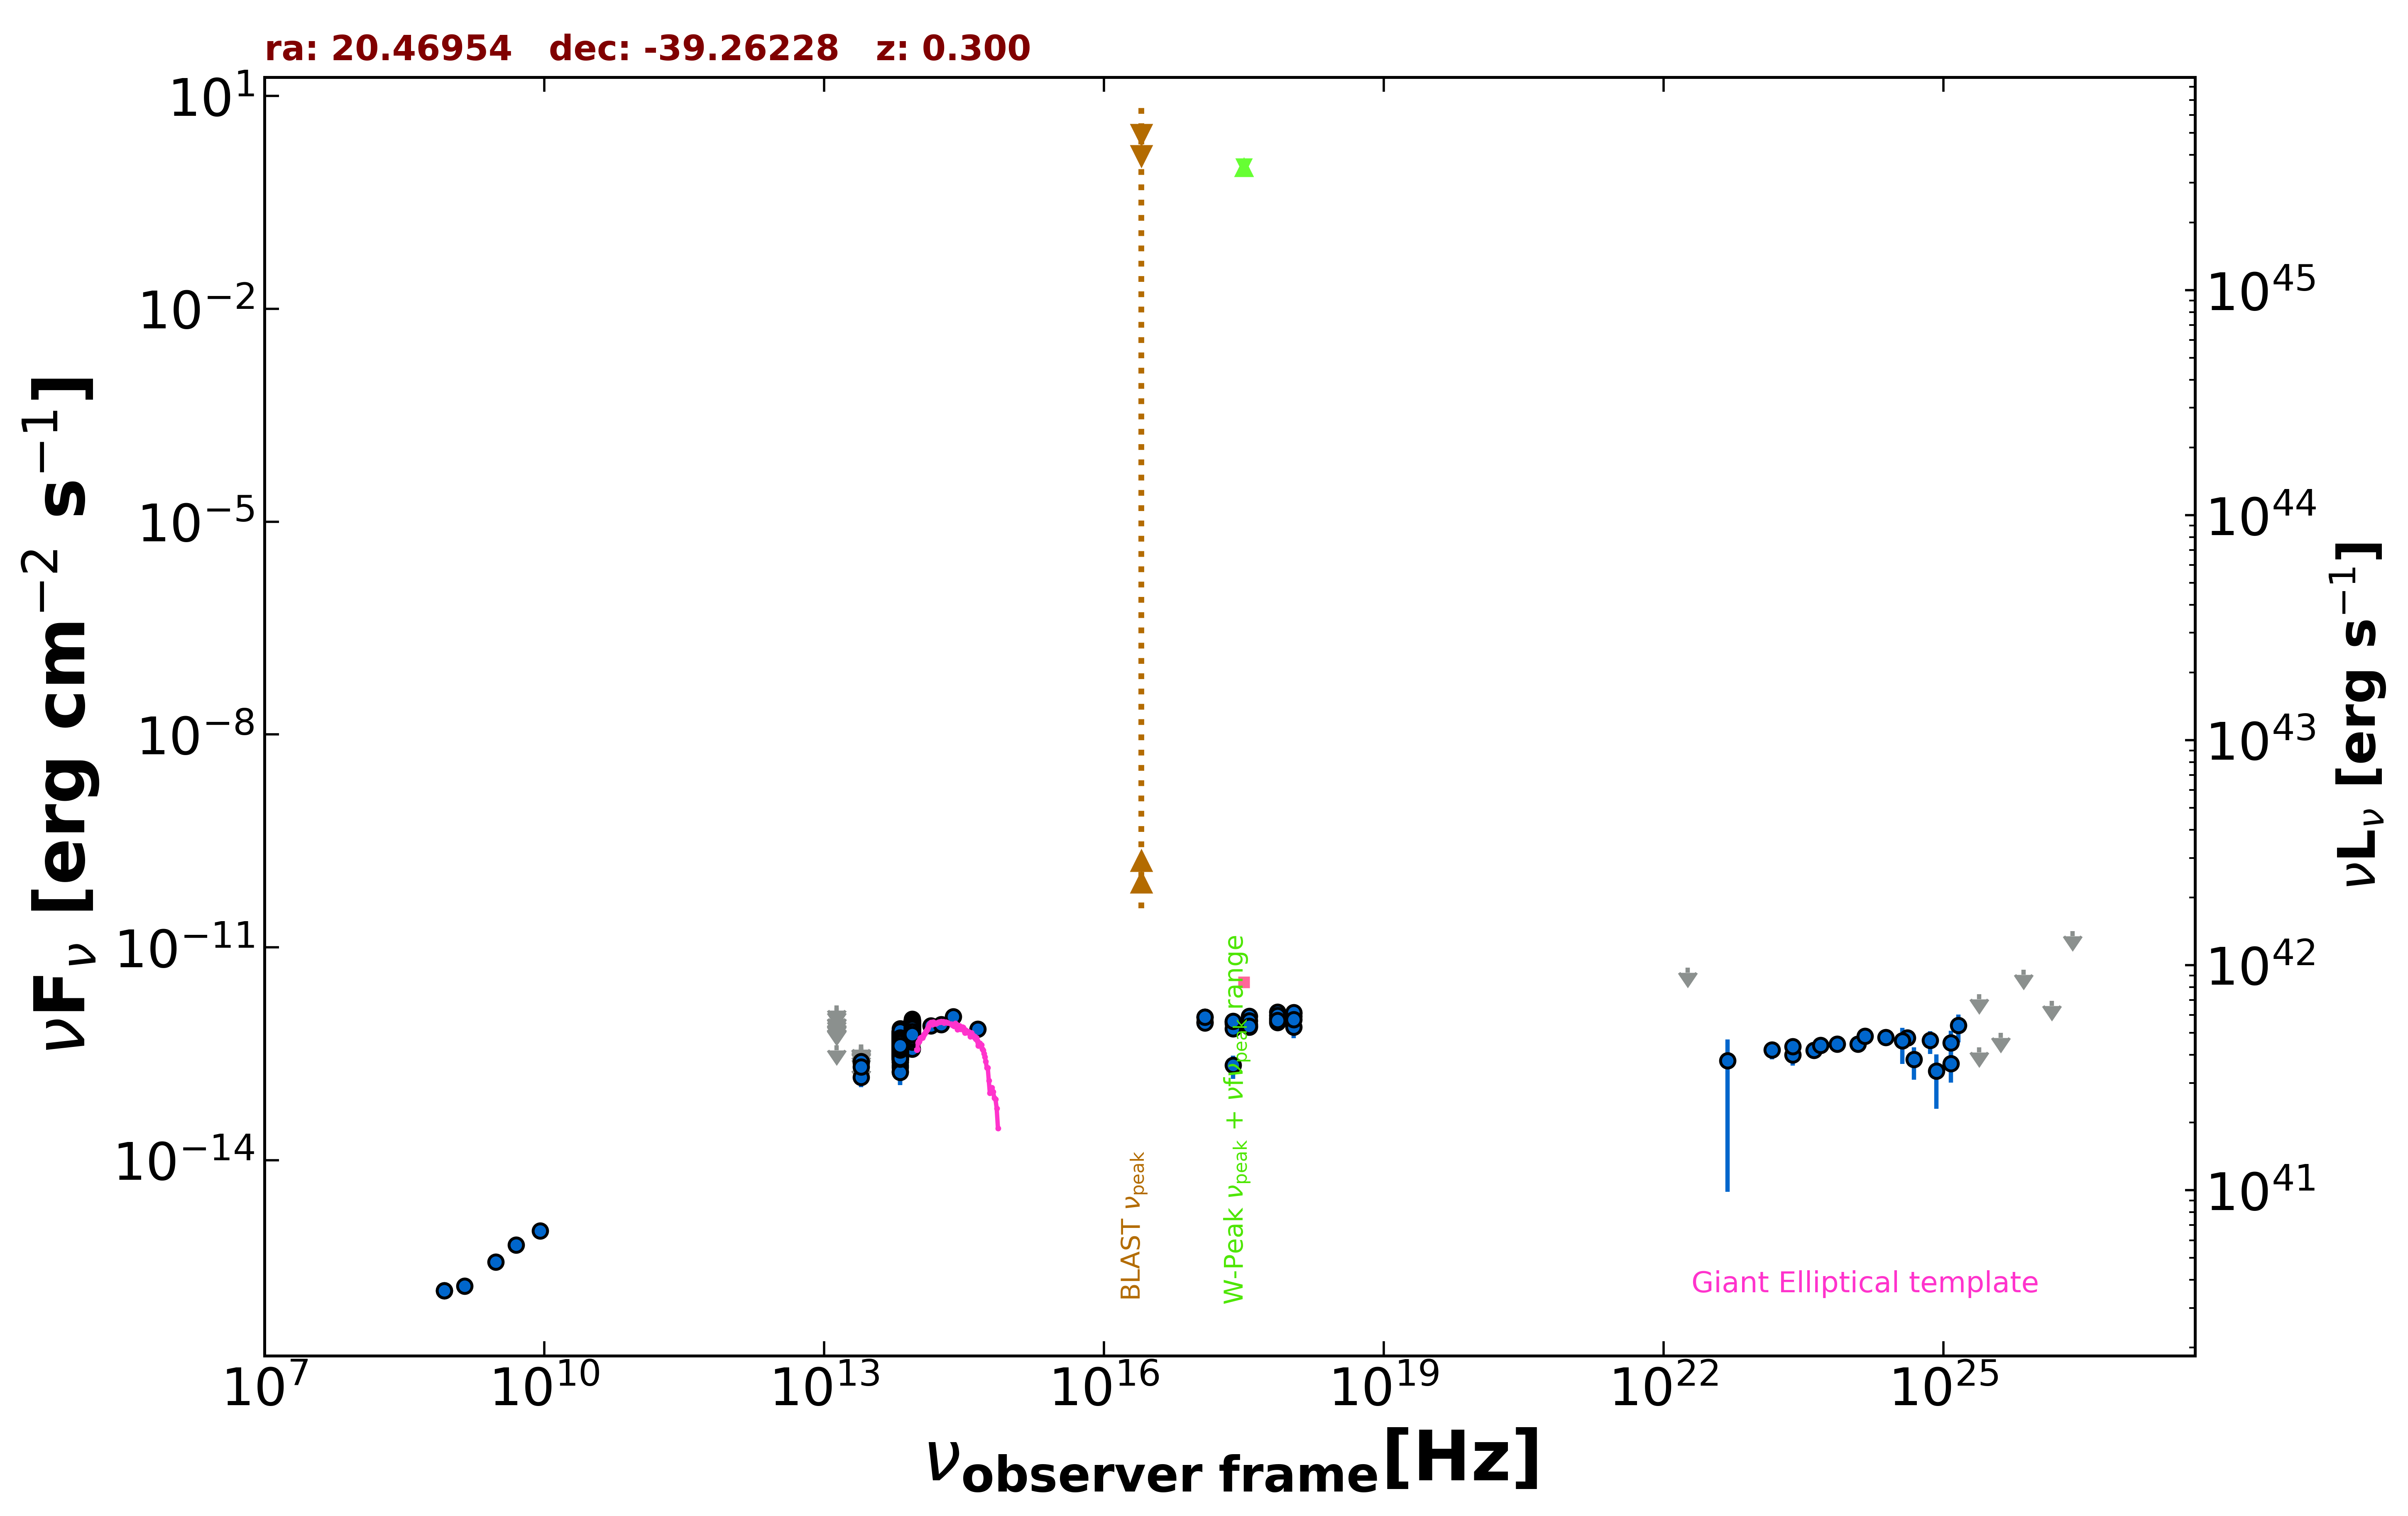

Values plotted in this chart, from the file beside it:
freq., flux, err_flux, MJD_start, MJD_end, flag, catalog, reference
8.430e+08, 1.442e-16, 1.685e-17, 55000, 55000, , SUMSS, Manch et al. 2003  MNRAS  342  1117
3.000e+09, 3.672e-16, 1.170e-17, 55000, 55000, , VLASSQL, Gordon et al. 2021  ApJS  255  30
2.418e+17, 2.180e-13, 7.805e-14, 55000, 55000, , RASS, Boller et al. 2016  A&A  103  1
2.418e+17, 8.549e-13, 6.510e-14, 57063, 57493, , 1OUSX, Giommi et al. in preparation
1.209e+17, 8.917e-13, 6.420e-14, 57063, 57493, , 1OUSX, Giommi et al. in preparation
3.627e+17, 8.181e-13, 6.610e-14, 57063, 57493, , 1OUSX, Giommi et al. in preparation
7.253e+17, 9.937e-13, 4.640e-14, 57063, 57493, , 1OUSX, Giommi et al. in preparation
1.088e+18, 1.069e-12, 1.019e-13, 57063, 57493, , 1OUSX, Giommi et al. in preparation
7.253e+17, 1.224e-12, 5.850e-14, 55000, 55000, , 2SXPS, Evans et al. 2020  ApJS  247  54
1.209e+17, 1.038e-12, 7.945e-14, 55000, 55000, , 2SXPS, Evans et al. 2020  ApJS  247  54
3.627e+17, 1.069e-12, 8.550e-14, 55000, 55000, , 2SXPS, Evans et al. 2020  ApJS  247  54
1.088e+18, 1.180e-12, 1.220e-13, 55000, 55000, , 2SXPS, Evans et al. 2020  ApJS  247  54
1.389e+14, 7.865e-13, 1.274e-13, 55000, 55000, , 2MASS, Skrutskie et al. 2006  AJ  131  1163
1.804e+14, 8.220e-13, 1.239e-13, 55000, 55000, , 2MASS, Skrutskie et al. 2006  AJ  131  1163
2.427e+14, 1.061e-12, 1.096e-13, 55000, 55000, , 2MASS, Skrutskie et al. 2006  AJ  131  1163
8.817e+13, 6.977e-13, 2.800e-15, 55000, 55000, , UNWISE, Schlafly et al. 2019  ApJS  240  30
6.517e+13, 4.370e-13, 3.600e-15, 55000, 55000, , UNWISE, Schlafly et al. 2019  ApJS  240  30
8.817e+13, 5.922e-13, 1.415e-14, 55000, 55000, , WISE, Wright et al. 2010  AJ  140  1868
6.517e+13, 3.570e-13, 1.115e-14, 55000, 55000, , WISE, Wright et al. 2010  AJ  140  1868
2.498e+13, 1.482e-13, 3.375e-14, 55000, 55000, , WISE, Wright et al. 2010  AJ  140  1868
1.363e+13, 4.180e-13, 0.000e+00, 55000, 55000, UL, WISE, Wright et al. 2010  AJ  140  1868
8.817e+13, 6.663e-13, 3.195e-14, 56833, 56833, , NEOWISE, Mainzer et al. 2014  ApJ  792  30
6.517e+13, 5.052e-13, 5.735e-14, 56833, 56833, , NEOWISE, Mainzer et al. 2014  ApJ  792  30
8.817e+13, 6.718e-13, 3.905e-14, 56833, 56833, , NEOWISE, Mainzer et al. 2014  ApJ  792  30
6.517e+13, 4.702e-13, 4.030e-14, 56833, 56833, , NEOWISE, Mainzer et al. 2014  ApJ  792  30
8.817e+13, 6.363e-13, 3.285e-14, 56834, 56834, , NEOWISE, Mainzer et al. 2014  ApJ  792  30
6.517e+13, 4.292e-13, 3.840e-14, 56834, 56834, , NEOWISE, Mainzer et al. 2014  ApJ  792  30
8.817e+13, 7.778e-13, 3.295e-14, 56833, 56833, , NEOWISE, Mainzer et al. 2014  ApJ  792  30
6.517e+13, 4.723e-13, 4.180e-14, 56833, 56833, , NEOWISE, Mainzer et al. 2014  ApJ  792  30
8.817e+13, 7.524e-13, 3.325e-14, 56833, 56833, , NEOWISE, Mainzer et al. 2014  ApJ  792  30
6.517e+13, 4.860e-13, 4.125e-14, 56833, 56833, , NEOWISE, Mainzer et al. 2014  ApJ  792  30
8.817e+13, 6.571e-13, 3.085e-14, 56833, 56833, , NEOWISE, Mainzer et al. 2014  ApJ  792  30
6.517e+13, 4.498e-13, 3.610e-14, 56833, 56833, , NEOWISE, Mainzer et al. 2014  ApJ  792  30
8.817e+13, 7.113e-13, 3.210e-14, 56833, 56833, , NEOWISE, Mainzer et al. 2014  ApJ  792  30
6.517e+13, 5.897e-13, 4.785e-14, 56833, 56833, , NEOWISE, Mainzer et al. 2014  ApJ  792  30
8.817e+13, 7.041e-13, 3.175e-14, 56834, 56834, , NEOWISE, Mainzer et al. 2014  ApJ  792  30
6.517e+13, 5.080e-13, 4.075e-14, 56834, 56834, , NEOWISE, Mainzer et al. 2014  ApJ  792  30
8.817e+13, 6.932e-13, 3.900e-14, 56834, 56834, , NEOWISE, Mainzer et al. 2014  ApJ  792  30
6.517e+13, 5.089e-13, 5.120e-14, 56834, 56834, , NEOWISE, Mainzer et al. 2014  ApJ  792  30
8.817e+13, 7.346e-13, 6.165e-14, 56834, 56834, , NEOWISE, Mainzer et al. 2014  ApJ  792  30
6.517e+13, 4.816e-13, 4.485e-14, 56834, 56834, , NEOWISE, Mainzer et al. 2014  ApJ  792  30
8.817e+13, 7.333e-13, 3.245e-14, 56833, 56833, , NEOWISE, Mainzer et al. 2014  ApJ  792  30
6.517e+13, 5.314e-13, 5.785e-14, 56833, 56833, , NEOWISE, Mainzer et al. 2014  ApJ  792  30
8.817e+13, 7.503e-13, 3.250e-14, 56833, 56833, , NEOWISE, Mainzer et al. 2014  ApJ  792  30
6.517e+13, 4.745e-13, 3.675e-14, 56833, 56833, , NEOWISE, Mainzer et al. 2014  ApJ  792  30
8.817e+13, 7.608e-13, 3.295e-14, 56833, 56833, , NEOWISE, Mainzer et al. 2014  ApJ  792  30
6.517e+13, 5.319e-13, 3.875e-14, 56833, 56833, , NEOWISE, Mainzer et al. 2014  ApJ  792  30
8.817e+13, 6.913e-13, 2.995e-14, 56833, 56833, , NEOWISE, Mainzer et al. 2014  ApJ  792  30
6.517e+13, 3.940e-13, 3.855e-14, 56833, 56833, , NEOWISE, Mainzer et al. 2014  ApJ  792  30
8.817e+13, 7.490e-13, 3.380e-14, 56833, 56833, , NEOWISE, Mainzer et al. 2014  ApJ  792  30
6.517e+13, 5.010e-13, 4.110e-14, 56833, 56833, , NEOWISE, Mainzer et al. 2014  ApJ  792  30
8.817e+13, 6.590e-13, 3.520e-14, 57926, 57926, , NEOWISE, Mainzer et al. 2014  ApJ  792  30
6.517e+13, 4.842e-13, 4.020e-14, 57926, 57926, , NEOWISE, Mainzer et al. 2014  ApJ  792  30
8.817e+13, 8.250e-13, 3.190e-14, 57926, 57926, , NEOWISE, Mainzer et al. 2014  ApJ  792  30
6.517e+13, 4.599e-13, 4.070e-14, 57926, 57926, , NEOWISE, Mainzer et al. 2014  ApJ  792  30
8.817e+13, 6.517e-13, 3.600e-14, 57926, 57926, , NEOWISE, Mainzer et al. 2014  ApJ  792  30
6.517e+13, 3.972e-13, 5.470e-14, 57926, 57926, , NEOWISE, Mainzer et al. 2014  ApJ  792  30
8.817e+13, 6.737e-13, 3.785e-14, 57927, 57927, , NEOWISE, Mainzer et al. 2014  ApJ  792  30
6.517e+13, 4.478e-13, 3.800e-14, 57927, 57927, , NEOWISE, Mainzer et al. 2014  ApJ  792  30
8.817e+13, 7.015e-13, 3.425e-14, 57926, 57926, , NEOWISE, Mainzer et al. 2014  ApJ  792  30
... 732 more rows
